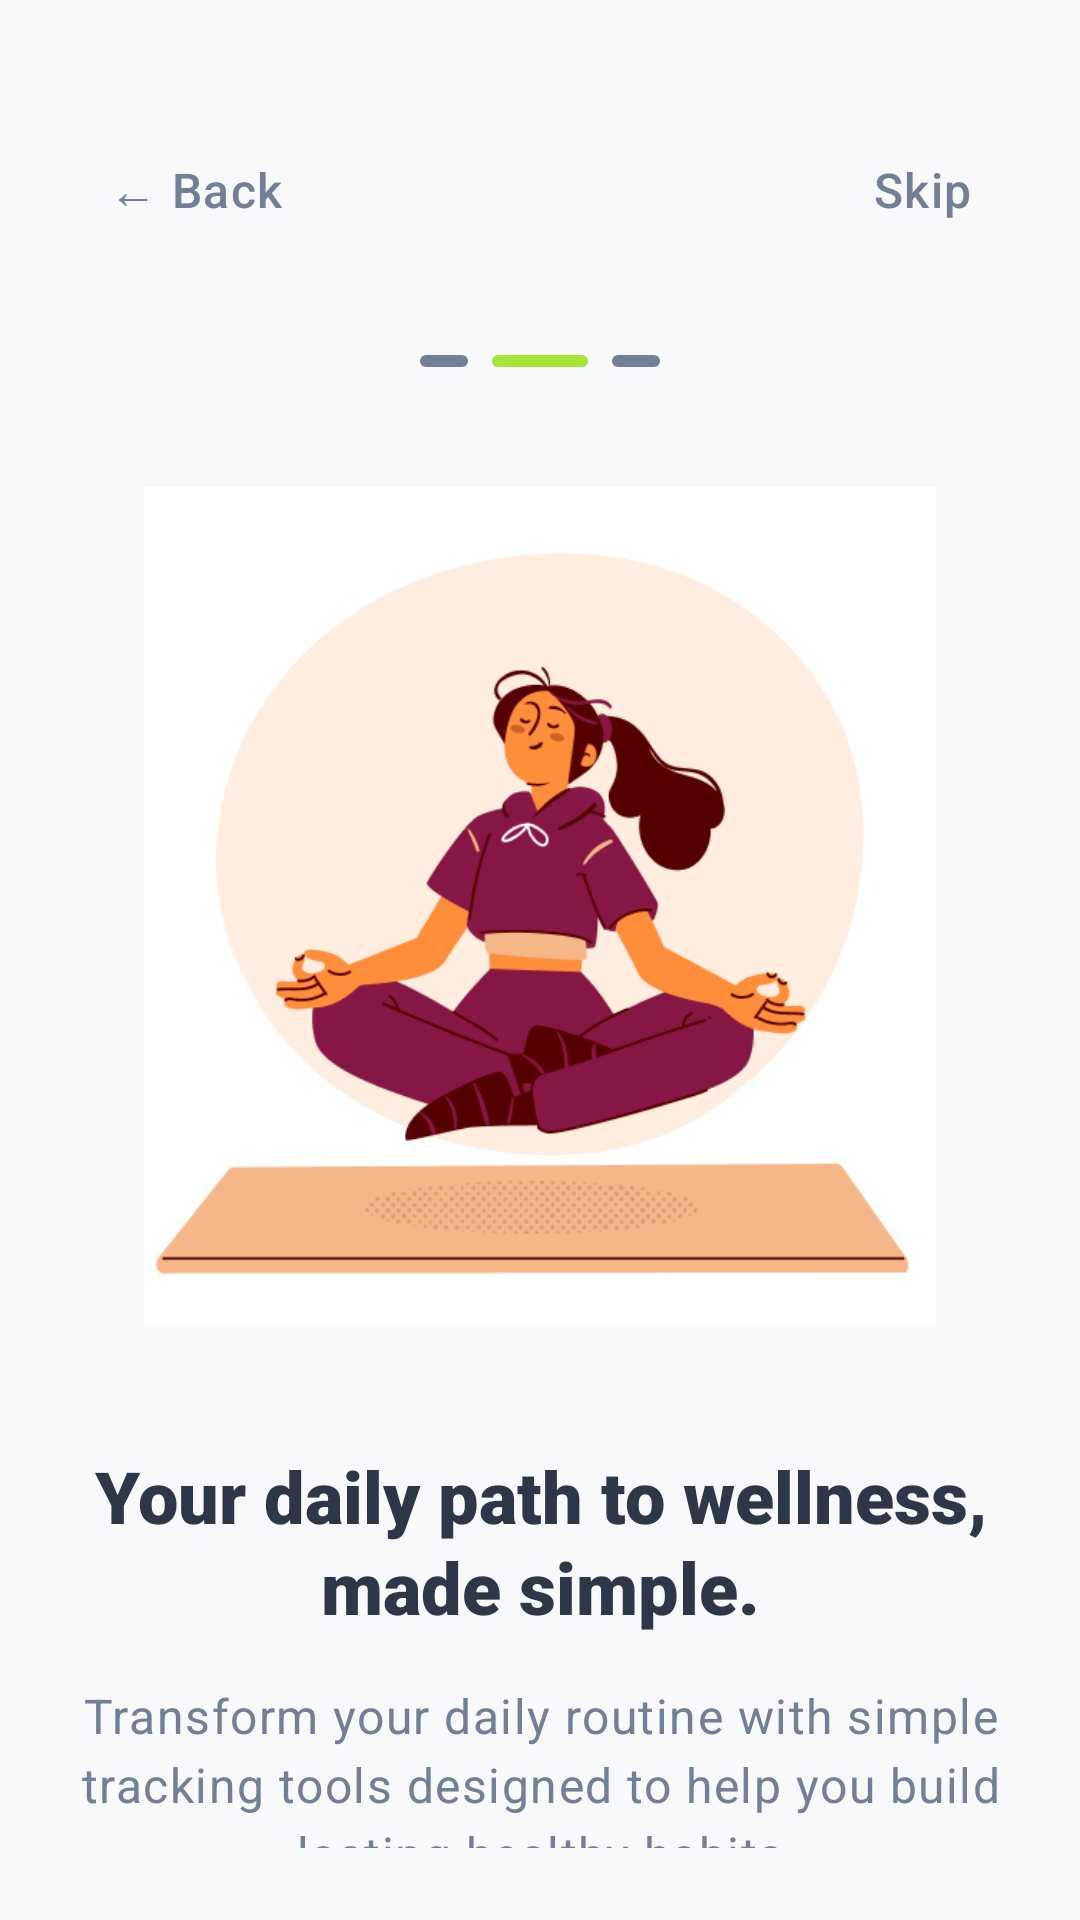

Write the Android layout XML for this screen, with the resource values it uses.
<!-- AndroidManifest.xml: application theme Theme.AuraTracks -->
<!-- res/layout/fragment_onboarding_screen2.xml -->
<?xml version="1.0" encoding="utf-8"?>
<androidx.constraintlayout.widget.ConstraintLayout xmlns:android="http://schemas.android.com/apk/res/android"
    xmlns:app="http://schemas.android.com/apk/res-auto"
    xmlns:tools="http://schemas.android.com/tools"
    android:layout_width="match_parent"
    android:layout_height="match_parent"
    android:background="@color/onboarding_background"
    android:padding="24dp"
    tools:context=".fragments.OnboardingScreen2Fragment">

    
    <LinearLayout
        android:id="@+id/header_layout"
        android:layout_width="match_parent"
        android:layout_height="wrap_content"
        android:layout_marginTop="16dp"
        android:orientation="horizontal"
        app:layout_constraintEnd_toEndOf="parent"
        app:layout_constraintStart_toStartOf="parent"
        app:layout_constraintTop_toTopOf="parent">

        <TextView
            android:id="@+id/back_button"
            android:layout_width="wrap_content"
            android:layout_height="wrap_content"
            android:background="?attr/selectableItemBackground"
            android:clickable="true"
            android:focusable="true"
            android:fontFamily="sans-serif-medium"
            android:padding="12dp"
            android:text="@string/back"
            android:textAppearance="@style/TextAppearance.Material3.BodyLarge"
            android:textColor="@color/onboarding_text_secondary"
            android:textSize="16sp" />

        <View
            android:layout_width="0dp"
            android:layout_height="1dp"
            android:layout_weight="1" />

        <TextView
            android:id="@+id/skip_button"
            android:layout_width="wrap_content"
            android:layout_height="wrap_content"
            android:background="?attr/selectableItemBackground"
            android:clickable="true"
            android:focusable="true"
            android:fontFamily="sans-serif-medium"
            android:padding="12dp"
            android:text="@string/skip"
            android:textAppearance="@style/TextAppearance.Material3.BodyLarge"
            android:textColor="@color/onboarding_text_secondary"
            android:textSize="16sp" />

    </LinearLayout>

    
    <LinearLayout
        android:id="@+id/page_indicator"
        android:layout_width="wrap_content"
        android:layout_height="wrap_content"
        android:layout_marginTop="32dp"
        android:orientation="horizontal"
        app:layout_constraintEnd_toEndOf="parent"
        app:layout_constraintStart_toStartOf="parent"
        app:layout_constraintTop_toBottomOf="@id/header_layout">

        <View
            android:layout_width="16dp"
            android:layout_height="4dp"
            android:layout_marginEnd="8dp"
            android:background="@drawable/page_indicator_inactive" />

        <View
            android:layout_width="32dp"
            android:layout_height="4dp"
            android:layout_marginEnd="8dp"
            android:background="@drawable/page_indicator_active" />

        <View
            android:layout_width="16dp"
            android:layout_height="4dp"
            android:background="@drawable/page_indicator_inactive" />

    </LinearLayout>

    
    <ImageView
        android:id="@+id/illustration_image"
        android:layout_width="280dp"
        android:layout_height="280dp"
        android:layout_marginTop="40dp"
        android:contentDescription="@string/onboarding_description_2"
        android:src="@drawable/img"
        app:layout_constraintEnd_toEndOf="parent"
        app:layout_constraintStart_toStartOf="parent"
        app:layout_constraintTop_toBottomOf="@id/page_indicator" />

    
    <TextView
        android:id="@+id/title_text"
        android:layout_width="0dp"
        android:layout_height="wrap_content"
        android:layout_marginTop="40dp"
        android:fontFamily="sans-serif-black"
        android:gravity="center"
        android:lineSpacingExtra="2dp"
        android:text="@string/onboarding_title_2"
        android:textAppearance="@style/TextAppearance.Material3.HeadlineMedium"
        android:textColor="@color/onboarding_text_primary"
        android:textSize="24sp"
        android:textStyle="bold"
        app:layout_constraintEnd_toEndOf="parent"
        app:layout_constraintStart_toStartOf="parent"
        app:layout_constraintTop_toBottomOf="@id/illustration_image" />

    
    <TextView
        android:id="@+id/description_text"
        android:layout_width="0dp"
        android:layout_height="wrap_content"
        android:layout_marginTop="16dp"
        android:fontFamily="sans-serif"
        android:gravity="center"
        android:lineSpacingExtra="4dp"
        android:text="@string/onboarding_description_2"
        android:textAppearance="@style/TextAppearance.Material3.BodyLarge"
        android:textColor="@color/onboarding_text_secondary"
        android:textSize="16sp"
        app:layout_constraintEnd_toEndOf="parent"
        app:layout_constraintStart_toStartOf="parent"
        app:layout_constraintTop_toBottomOf="@id/title_text" />

    
    <com.google.android.material.button.MaterialButton
        android:id="@+id/next_button"
        style="@style/Widget.Material3.Button"
        android:layout_width="0dp"
        android:layout_height="56dp"
        android:layout_marginTop="24dp"
        android:layout_marginBottom="32dp"
        android:backgroundTint="@color/water_blue"
        android:fontFamily="sans-serif-condensed"
        android:text="@string/next"
        android:textColor="@color/white"
        android:textSize="16sp"
        android:textStyle="bold"
        app:cornerRadius="28dp"
        app:elevation="4dp"
        app:layout_constraintBottom_toBottomOf="parent"
        app:layout_constraintEnd_toEndOf="parent"
        app:layout_constraintStart_toStartOf="parent"
        app:layout_constraintTop_toBottomOf="@id/description_text" />

</androidx.constraintlayout.widget.ConstraintLayout>
<!-- resources referenced by this layout -->
<resources>
  <color name="onboarding_background">#F8F9FA</color>
  <color name="onboarding_text_primary">#2D3748</color>
  <color name="onboarding_text_secondary">#718096</color>
  <color name="water_blue">#03A9F4</color>
  <color name="white">#FFFFFFFF</color>
  <!-- drawable img: png bitmap (drawable, 29048 bytes) -->
  <!-- drawable page_indicator_active (drawable) -->
  <?xml version="1.0" encoding="utf-8"?>
  <shape xmlns:android="http://schemas.android.com/apk/res/android"
      android:shape="rectangle">
      <solid android:color="@color/onboarding_primary" />
      <corners android:radius="2dp" />
  </shape>
  <!-- drawable page_indicator_inactive (drawable) -->
  <?xml version="1.0" encoding="utf-8"?>
  <shape xmlns:android="http://schemas.android.com/apk/res/android"
      android:shape="rectangle">
      <solid android:color="@color/onboarding_text_secondary" />
      <corners android:radius="2dp" />
  </shape>
  <string name="back">← Back</string>
  <string name="next">NEXT</string>
  <string name="onboarding_description_2">Transform your daily routine with simple tracking tools designed to help you build lasting healthy habits</string>
  <string name="onboarding_title_2">"Your daily path to wellness, made simple."</string>
  <string name="skip">Skip</string>
  <style name="Theme.AuraTracks" parent="Base.Theme.AuraTracks" />
  <color name="onboarding_primary">#A3E635</color>
  <style name="Base.Theme.AuraTracks" parent="Theme.Material3.DayNight.NoActionBar">
  
      </style>
</resources>
